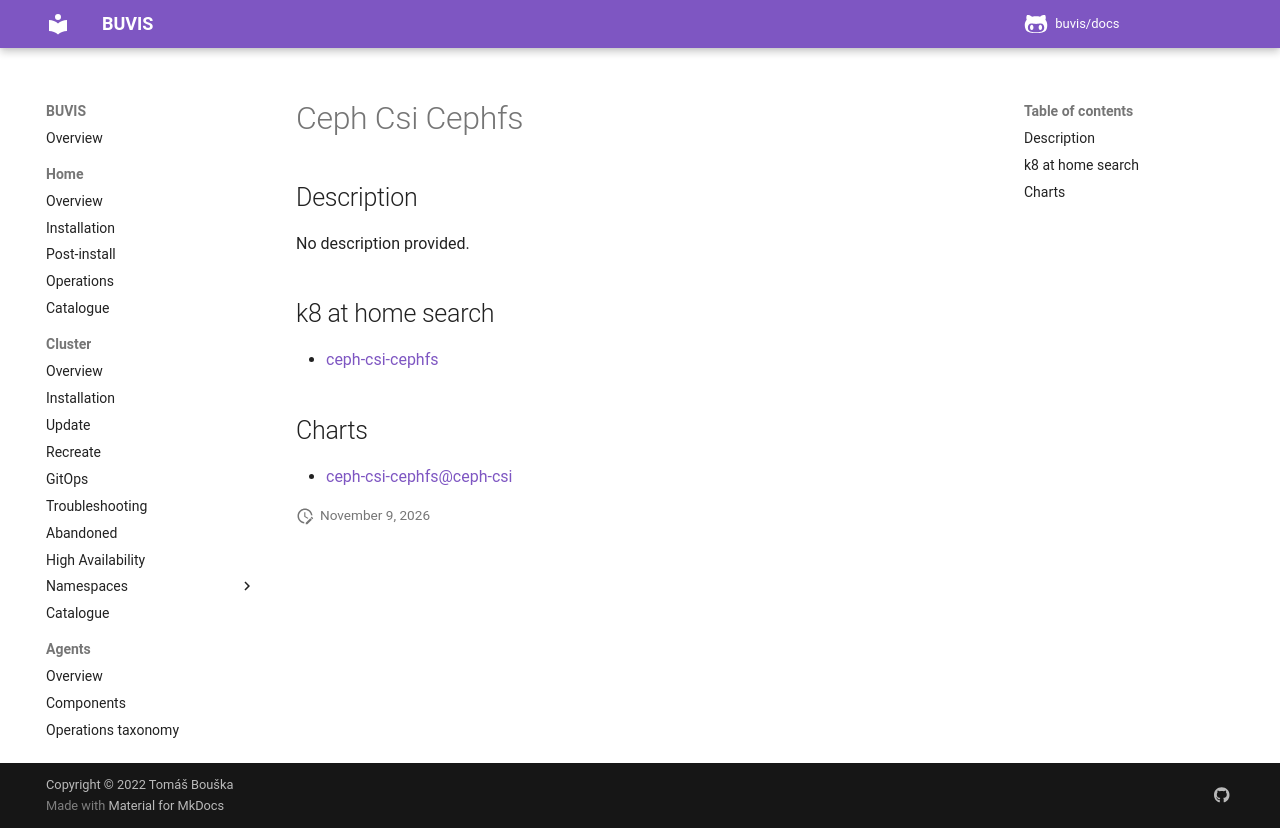

repository: buvis/docs · page: cluster/catalogue/ceph-csi-cephfs/index.html · generator: mkdocs

# Ceph Csi Cephfs

## Description

No description provided.

## k8 at home search

- [ceph-csi-cephfs](https://nanne.dev/k8s-at-home-search/#/ceph-csi-cephfs)

## Charts

- [ceph-csi-cephfs@ceph-csi](https://ceph.github.io/csi-charts/)
